Run: headless pygame with SDL's dummy video driver; simulated clock (each Clock.tick advances the game by its frame time, no real sleeping); random seed 0; keys injected as events and as key.get_pressed() state; no mouse input.
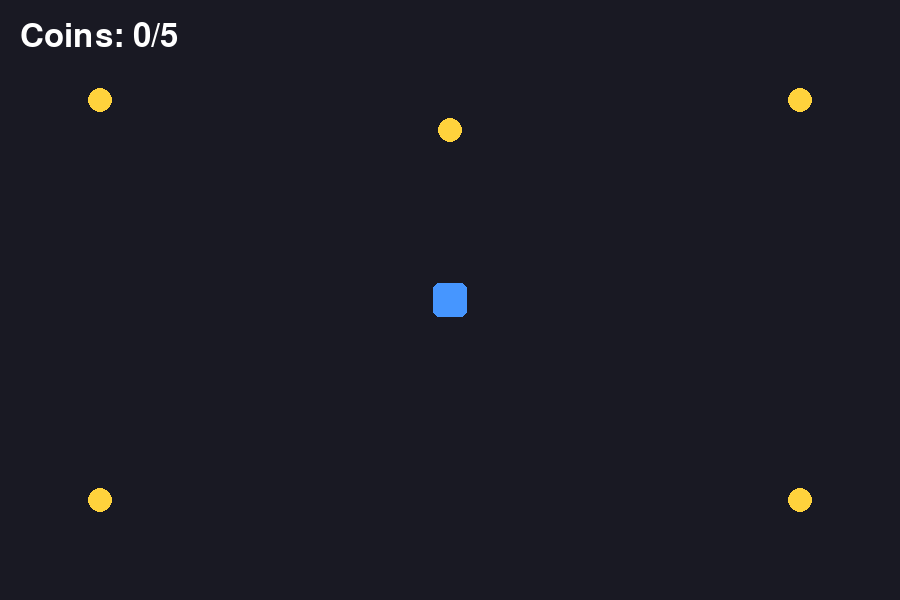
Frame 1 of 4 · flips 1–60 · no input
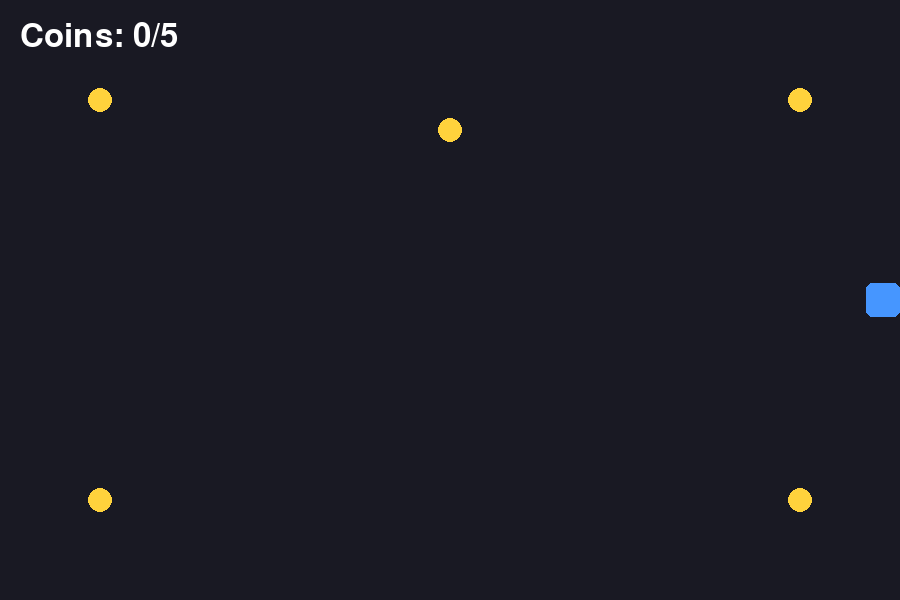
Frame 2 of 4 · flips 61–180 · tapped SPACE, RETURN · held RIGHT (→), D
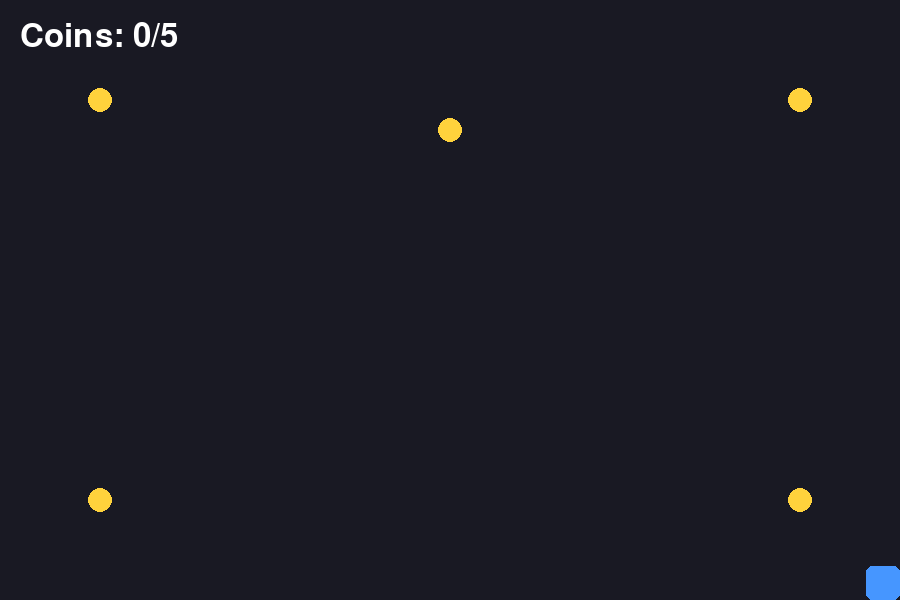
Frame 3 of 4 · flips 181–300 · held DOWN (↓), S
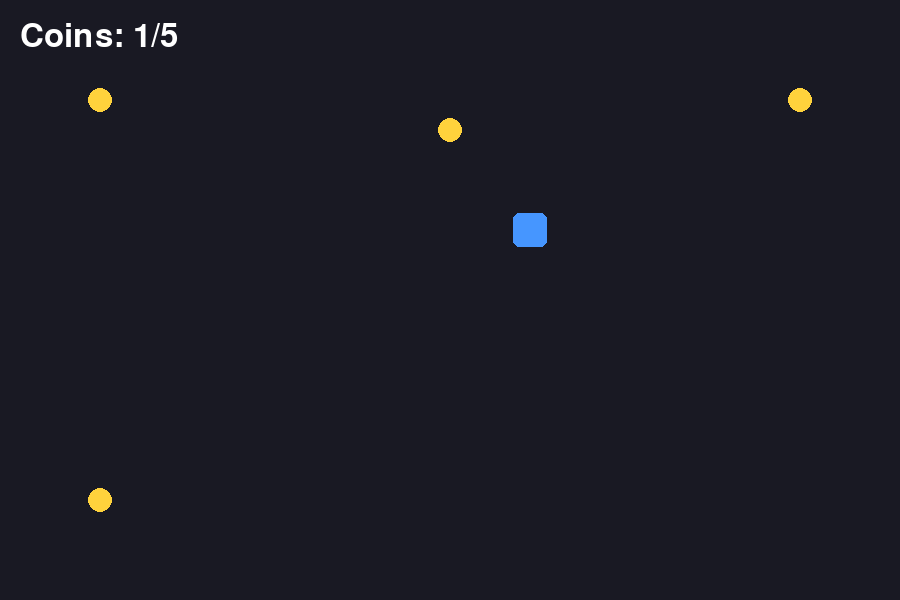
Frame 4 of 4 · flips 301–420 · held LEFT (←), A, UP (↑), W

The pygame program that drew these frames:

import pygame


# -----------------------------
# Game configuration
# -----------------------------

WIDTH = 900
HEIGHT = 600

FPS = 60

PLAYER_SIZE = 34
PLAYER_SPEED = 260

COIN_RADIUS = 12

BACKGROUND_COLOR = (25, 25, 35)
PLAYER_COLOR = (70, 150, 255)
COIN_COLOR = (255, 210, 60)
TEXT_COLOR = (255, 255, 255)


# -----------------------------
# Starting positions
# -----------------------------

START_PLAYER_POSITION = pygame.Vector2(WIDTH // 2, HEIGHT // 2)

START_COINS = [
    pygame.Vector2(100, 100),
    pygame.Vector2(800, 100),
    pygame.Vector2(100, 500),
    pygame.Vector2(800, 500),
    pygame.Vector2(450, 130),
]


# -----------------------------
# Initialize Pygame
# -----------------------------

pygame.init()

screen = pygame.display.set_mode((WIDTH, HEIGHT))
pygame.display.set_caption("Wireless Game Controller - Stage 1")

clock = pygame.time.Clock()

font = pygame.font.Font(None, 48)


# -----------------------------
# Game state
# -----------------------------

player_position = START_PLAYER_POSITION.copy()
coins = [coin.copy() for coin in START_COINS]

running = True


# -----------------------------
# Reset function
# -----------------------------

def reset_game():
    global player_position, coins

    player_position = START_PLAYER_POSITION.copy()
    coins = [coin.copy() for coin in START_COINS]


# -----------------------------
# Main game loop
# -----------------------------

while running:

    # Calculate time since previous frame
    dt = min(clock.tick(FPS) / 1000, 0.05)

    # -------------------------
    # Handle events
    # -------------------------

    for event in pygame.event.get():

        if event.type == pygame.QUIT:
            running = False

        elif event.type == pygame.KEYDOWN:

            if event.key == pygame.K_SPACE:
                reset_game()

    # -------------------------
    # Read keyboard input
    # -------------------------

    keys = pygame.key.get_pressed()

    movement = pygame.Vector2(0, 0)

    if keys[pygame.K_a] or keys[pygame.K_LEFT]:
        movement.x -= 1

    if keys[pygame.K_d] or keys[pygame.K_RIGHT]:
        movement.x += 1

    if keys[pygame.K_w] or keys[pygame.K_UP]:
        movement.y -= 1

    if keys[pygame.K_s] or keys[pygame.K_DOWN]:
        movement.y += 1

    # Prevent diagonal movement from being faster
    if movement.length_squared() > 1:
        movement = movement.normalize()

    # Move player
    player_position += movement * PLAYER_SPEED * dt

    # -------------------------
    # Keep player inside window
    # -------------------------

    half_player = PLAYER_SIZE / 2

    player_position.x = max(
        half_player,
        min(WIDTH - half_player, player_position.x)
    )

    player_position.y = max(
        half_player,
        min(HEIGHT - half_player, player_position.y)
    )

    # -------------------------
    # Coin collision
    # -------------------------

    remaining_coins = []

    for coin in coins:

        distance = player_position.distance_to(coin)

        if distance <= half_player + COIN_RADIUS:
            continue

        remaining_coins.append(coin)

    coins = remaining_coins

    # -------------------------
    # Draw everything
    # -------------------------

    screen.fill(BACKGROUND_COLOR)

    # Draw player
    player_rect = pygame.Rect(
        int(player_position.x - half_player),
        int(player_position.y - half_player),
        PLAYER_SIZE,
        PLAYER_SIZE,
    )

    pygame.draw.rect(
        screen,
        PLAYER_COLOR,
        player_rect,
        border_radius=6,
    )

    # Draw coins
    for coin in coins:
        pygame.draw.circle(
            screen,
            COIN_COLOR,
            (int(coin.x), int(coin.y)),
            COIN_RADIUS,
        )

    # Score
    score = len(START_COINS) - len(coins)

    score_text = font.render(
        f"Coins: {score}/{len(START_COINS)}",
        True,
        TEXT_COLOR,
    )

    screen.blit(score_text, (20, 20))

    # Win message
    if len(coins) == 0:

        win_text = font.render(
            "YOU WIN! Press SPACE to restart",
            True,
            TEXT_COLOR,
        )

        text_rect = win_text.get_rect(
            center=(WIDTH // 2, HEIGHT // 2)
        )

        screen.blit(win_text, text_rect)

    pygame.display.flip()


# -----------------------------
# Quit Pygame
# -----------------------------

pygame.quit()
